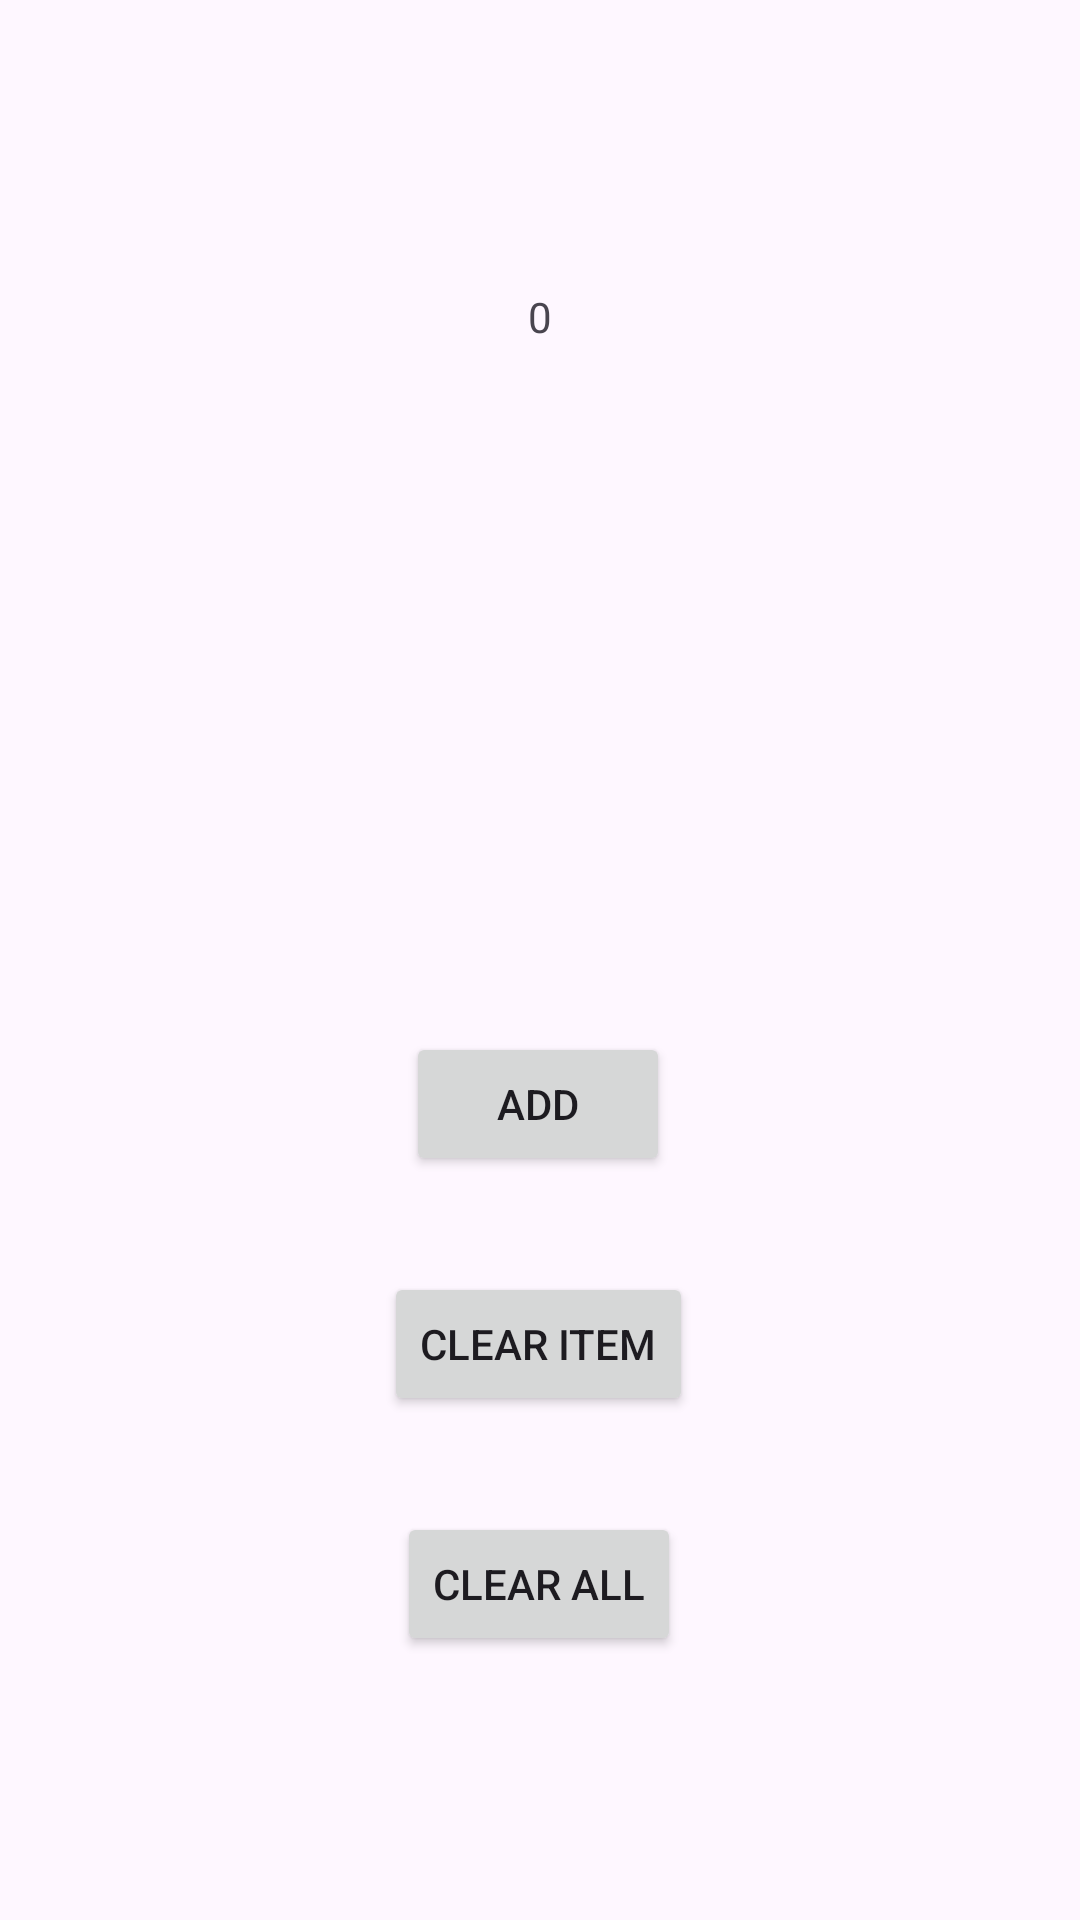

Write the Android layout XML for this screen, with the resource values it uses.
<!-- AndroidManifest.xml: application theme Theme.Uroki -->
<!-- res/layout/activity_urok6.xml -->
<?xml version="1.0" encoding="utf-8"?>
<androidx.constraintlayout.widget.ConstraintLayout xmlns:android="http://schemas.android.com/apk/res/android"
    xmlns:app="http://schemas.android.com/apk/res-auto"
    xmlns:tools="http://schemas.android.com/tools"
    android:layout_width="match_parent"
    android:layout_height="match_parent"
    tools:context=".Urok6">

    <TextView
        android:id="@+id/textView_urok6"
        android:layout_width="wrap_content"
        android:layout_height="wrap_content"
        android:layout_marginTop="96dp"
        android:text="0"
        app:layout_constraintEnd_toEndOf="parent"
        app:layout_constraintStart_toStartOf="parent"
        app:layout_constraintTop_toTopOf="parent" />

    <Button
        android:id="@+id/button1_urok6"
        android:layout_width="wrap_content"
        android:layout_height="wrap_content"
        android:layout_marginBottom="248dp"
        android:onClick="onClickAdd"
        android:text="Add"
        app:layout_constraintBottom_toBottomOf="parent"
        app:layout_constraintEnd_toEndOf="parent"
        app:layout_constraintHorizontal_bias="0.498"
        app:layout_constraintStart_toStartOf="parent" />

    <Button
        android:id="@+id/button2_urok6"
        android:layout_width="wrap_content"
        android:layout_height="wrap_content"
        android:layout_marginTop="32dp"
        android:onClick="onClickDeleteItem"
        android:text="Clear Item"
        app:layout_constraintEnd_toEndOf="@+id/button1_urok6"
        app:layout_constraintStart_toStartOf="@+id/button1_urok6"
        app:layout_constraintTop_toBottomOf="@+id/button1_urok6" />

    <Button
        android:id="@+id/button3_urok6"
        android:layout_width="wrap_content"
        android:layout_height="wrap_content"
        android:layout_marginTop="32dp"
        android:onClick="onClickClear"
        android:text="Clear All"
        app:layout_constraintEnd_toEndOf="@+id/button2_urok6"
        app:layout_constraintStart_toStartOf="@+id/button2_urok6"
        app:layout_constraintTop_toBottomOf="@+id/button2_urok6" />
</androidx.constraintlayout.widget.ConstraintLayout>
<!-- resources referenced by this layout -->
<resources>
  <style name="Theme.Uroki" parent="Base.Theme.Uroki" />
  <style name="Base.Theme.Uroki" parent="Theme.Material3.DayNight.NoActionBar">
          
          
          <item name="android:windowFullscreen">true</item>
          <item name="windowActionBar">false</item>
          <item name="windowNoTitle">true</item>
      </style>
</resources>
